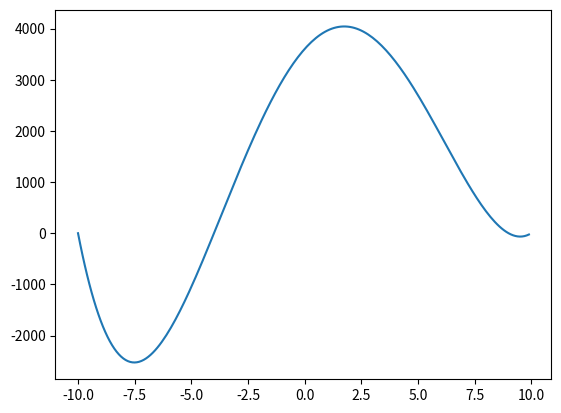

Write the Python code that produced this figure.
import numpy as np
import matplotlib.pyplot as plt

x = np.arange(-10,10,0.1)

y = (x-10)*(x-9)*(x+4)*(x+10)

plt.plot(x,y)